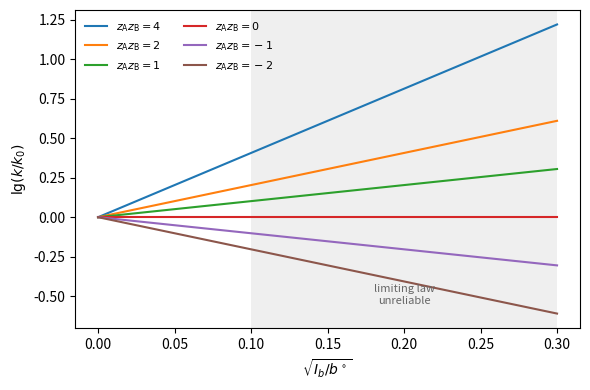

Python code for this plot:
"""Primary kinetic salt effect in water at 25 C: lg(k/k0) = 2 A zA zB sqrt(I) with
A = 0.509 (kg/mol)^(1/2) (Bronsted-Bjerrum equation with the Debye-Hueckel limiting law)."""

import numpy as np
import matplotlib.pyplot as plt

A = 0.509
sI = np.linspace(0, 0.3, 50)
fig, ax = plt.subplots(figsize=(6, 4))
for i, z in enumerate([4, 2, 1, 0, -1, -2]):
    ax.plot(sI, 2 * A * z * sI, color=f"C{i}", label=rf"$z_{{\mathrm{{A}}}}z_{{\mathrm{{B}}}} = {z}$")
ax.axvspan(0.1, 0.3, color="0.5", alpha=0.12, lw=0)
ax.text(0.2, -0.55, "limiting law\nunreliable", ha="center", fontsize=8, color="0.4")
ax.set_xlabel(r"$\sqrt{I_b/b^\circ}$")
ax.set_ylabel(r"$\lg(k/k_0)$")
ax.legend(frameon=False, fontsize=8, ncol=2)
fig.tight_layout()
